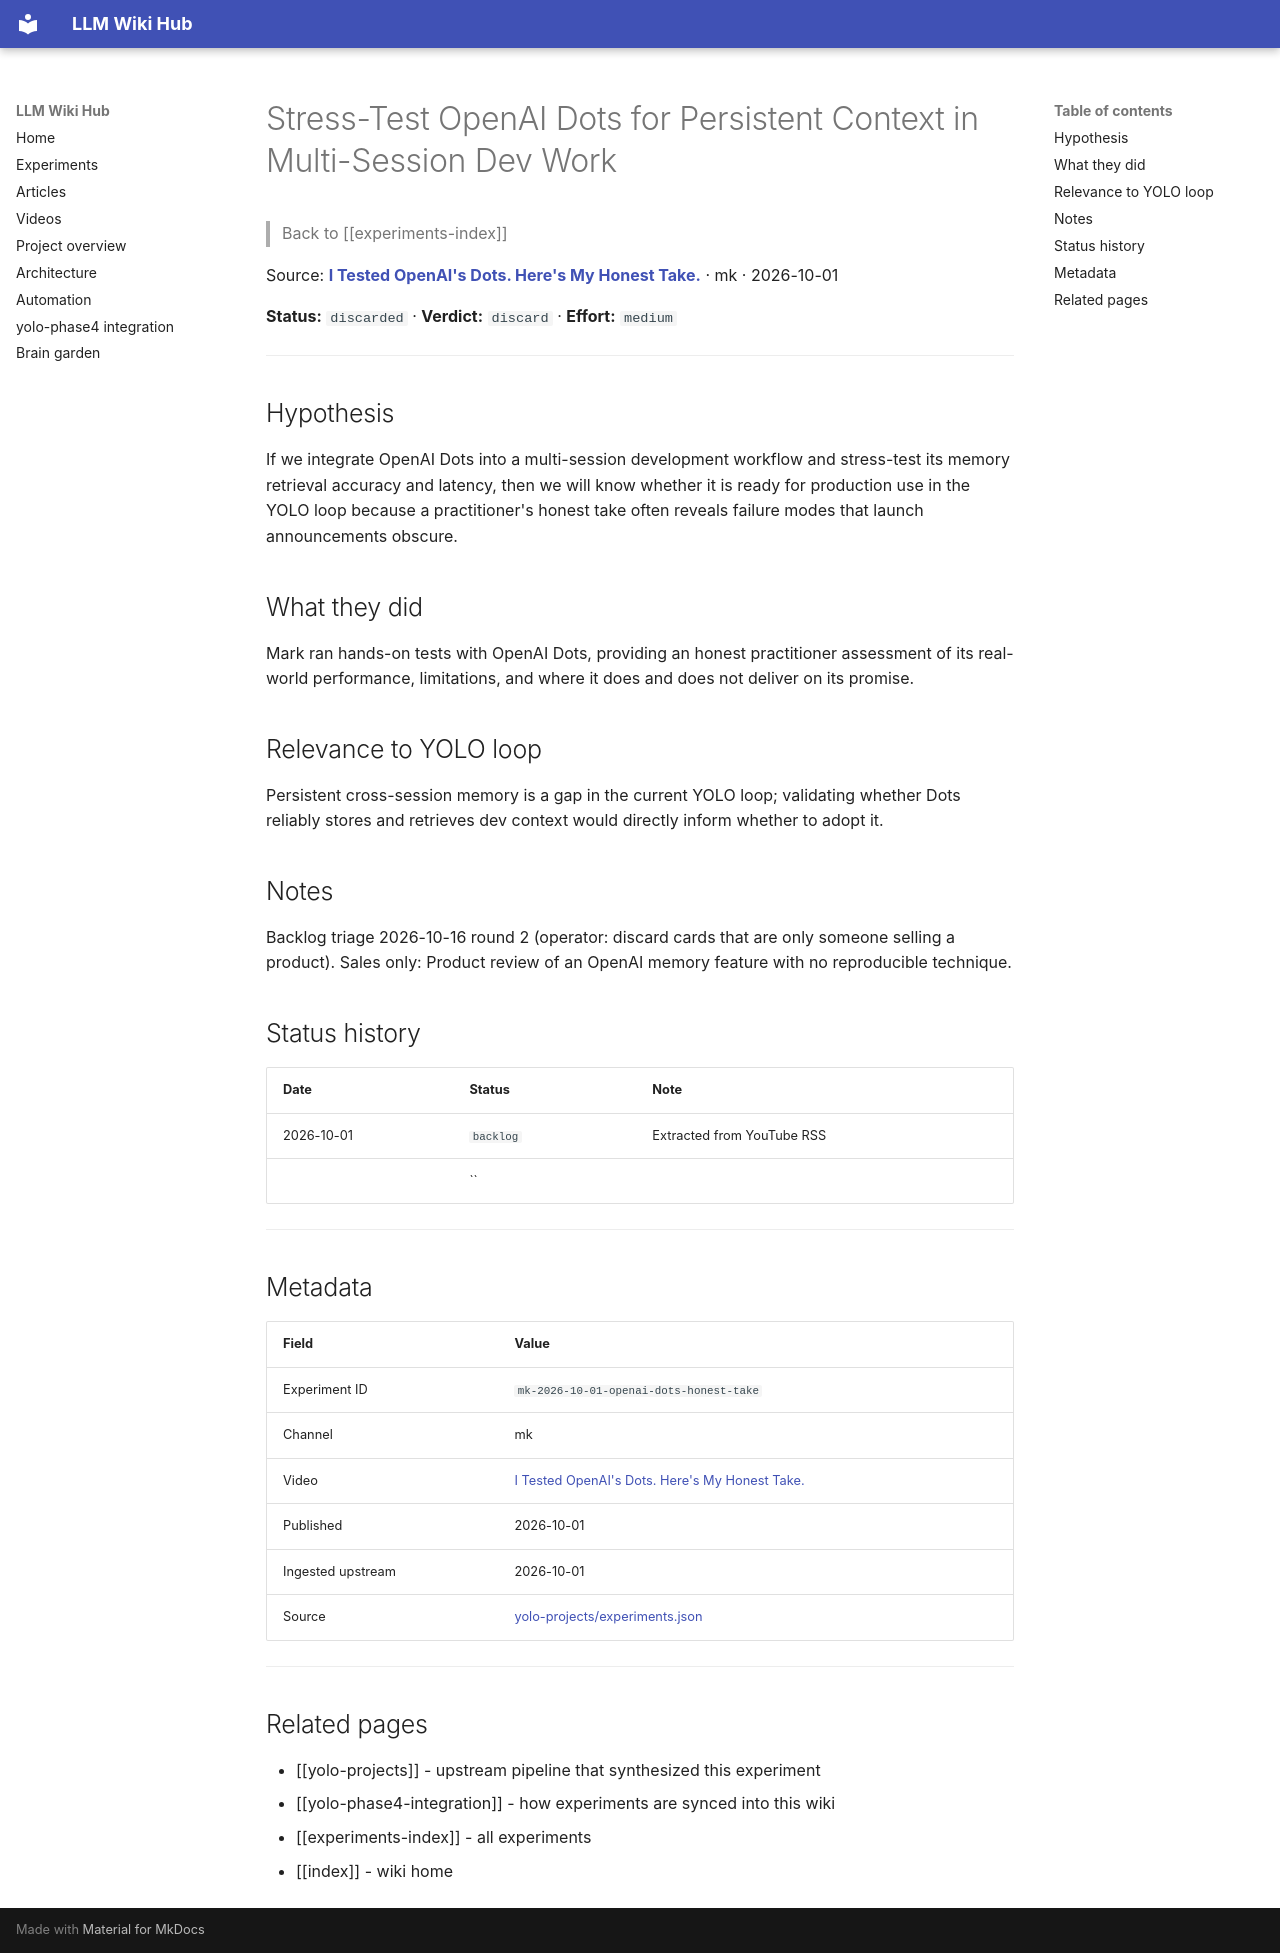

repository: Anguijm/llm-wiki-hub · page: experiments/mk-2026-10-01-openai-dots-honest-take/index.html · generator: mkdocs

# Stress-Test OpenAI Dots for Persistent Context in Multi-Session Dev Work

> Back to [[experiments-index]]

Source: **[I Tested OpenAI's Dots. Here's My Honest Take.](https://www.youtube.com/watch?v=DdSRXsKkHOg)** · mk · 2026-10-01

**Status:** `discarded` · **Verdict:** `discard` · **Effort:** `medium`

---

## Hypothesis

If we integrate OpenAI Dots into a multi-session development workflow and stress-test its memory retrieval accuracy and latency, then we will know whether it is ready for production use in the YOLO loop because a practitioner's honest take often reveals failure modes that launch announcements obscure.

## What they did

Mark ran hands-on tests with OpenAI Dots, providing an honest practitioner assessment of its real-world performance, limitations, and where it does and does not deliver on its promise.

## Relevance to YOLO loop

Persistent cross-session memory is a gap in the current YOLO loop; validating whether Dots reliably stores and retrieves dev context would directly inform whether to adopt it.

## Notes

Backlog triage 2026-10-16 round 2 (operator: discard cards that are only someone selling a product). Sales only: Product review of an OpenAI memory feature with no reproducible technique.

## Status history

| Date | Status | Note |
|---|---|---|
| 2026-10-01 | `backlog` | Extracted from YouTube RSS |
|  | `` |  |

---

## Metadata

| Field | Value |
|---|---|
| Experiment ID | `mk-2026-10-01-openai-dots-honest-take` |
| Channel | mk |
| Video | [I Tested OpenAI's Dots. Here's My Honest Take.](https://www.youtube.com/watch?v=DdSRXsKkHOg) |
| Published | 2026-10-01 |
| Ingested upstream | 2026-10-01 |
| Source | [yolo-projects/experiments.json](https://github.com/Anguijm/yolo-projects/blob/main/experiments.json) |

---

## Related pages

- [[yolo-projects]] - upstream pipeline that synthesized this experiment
- [[yolo-phase4-integration]] - how experiments are synced into this wiki
- [[experiments-index]] - all experiments
- [[index]] - wiki home
